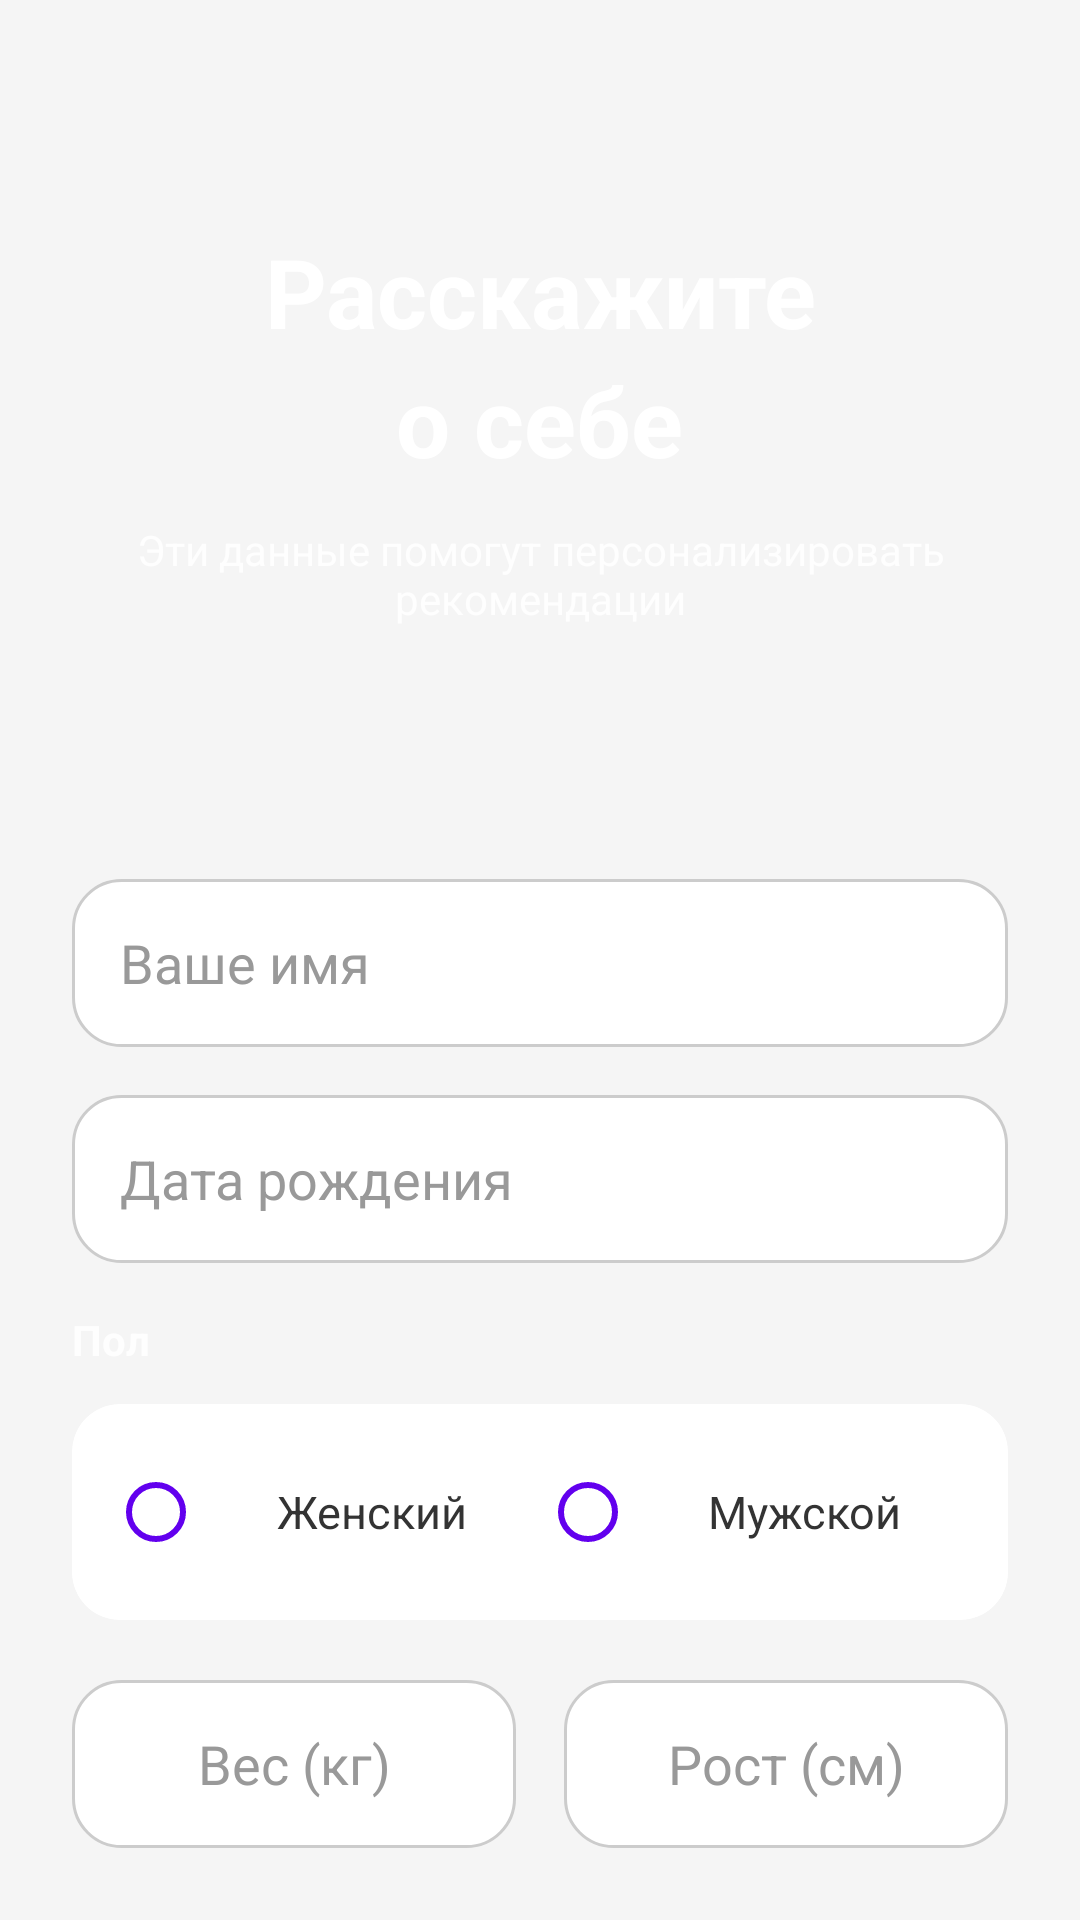

Reconstruct the res/layout file that produces this screen, plus the resources it refers to.
<!-- AndroidManifest.xml: application theme Theme.MigraineTracker -->
<!-- res/layout/fragment_onboarding_user_info.xml -->
<?xml version="1.0" encoding="utf-8"?>
<ScrollView xmlns:android="http://schemas.android.com/apk/res/android"
    xmlns:app="http://schemas.android.com/apk/res-auto"
    android:layout_width="match_parent"
    android:layout_height="match_parent"
    android:fillViewport="true">

    <LinearLayout
        android:layout_width="match_parent"
        android:layout_height="wrap_content"
        android:orientation="vertical"
        android:padding="24dp">

        <LinearLayout
            android:layout_width="match_parent"
            android:layout_height="0dp"
            android:layout_weight="1"
            android:orientation="vertical"
            android:gravity="center"
            android:layout_marginBottom="32dp">

            <TextView
                android:layout_width="wrap_content"
                android:layout_height="wrap_content"
                android:text="Расскажите"
                android:textSize="32sp"
                android:textStyle="bold"
                android:textColor="@android:color/white"
                android:gravity="center" />

            <TextView
                android:layout_width="wrap_content"
                android:layout_height="wrap_content"
                android:text="о себе"
                android:textSize="32sp"
                android:textStyle="bold"
                android:textColor="@android:color/white"
                android:gravity="center"
                android:layout_marginBottom="12dp" />

            <TextView
                android:layout_width="match_parent"
                android:layout_height="wrap_content"
                android:text="Эти данные помогут персонализировать рекомендации"
                android:textSize="14sp"
                android:textColor="@android:color/white"
                android:alpha="0.85"
                android:gravity="center" />

        </LinearLayout>

        <LinearLayout
            android:layout_width="match_parent"
            android:layout_height="wrap_content"
            android:orientation="vertical">

            <EditText
                android:id="@+id/edit_name"
                android:layout_width="match_parent"
                android:layout_height="56dp"
                android:hint="Ваше имя"
                android:inputType="textCapWords"
                android:maxLines="1"
                android:textColor="#333333"
                android:textColorHint="#999999"
                android:padding="16dp"
                android:background="@drawable/edit_text_rounded"
                android:layout_marginBottom="16dp" />

            <EditText
                android:id="@+id/edit_birth_date"
                android:layout_width="match_parent"
                android:layout_height="56dp"
                android:hint="Дата рождения"
                android:inputType="none"
                android:focusable="false"
                android:clickable="true"
                android:textColor="#333333"
                android:textColorHint="#999999"
                android:padding="16dp"
                android:background="@drawable/edit_text_rounded"
                android:layout_marginBottom="16dp" />

            <TextView
                android:layout_width="match_parent"
                android:layout_height="wrap_content"
                android:text="Пол"
                android:textSize="14sp"
                android:textStyle="bold"
                android:textColor="@android:color/white"
                android:alpha="0.85"
                android:layout_marginBottom="12dp" />

            <com.google.android.material.card.MaterialCardView
                android:layout_width="match_parent"
                android:layout_height="wrap_content"
                app:cardCornerRadius="16dp"
                app:cardElevation="0dp"
                app:strokeWidth="1dp"
                app:strokeColor="@android:color/white"
                app:cardBackgroundColor="@android:color/white"
                android:layout_marginBottom="20dp">

                <RadioGroup
                    android:id="@+id/radio_group_gender"
                    android:layout_width="match_parent"
                    android:layout_height="wrap_content"
                    android:orientation="horizontal"
                    android:padding="12dp"
                    android:gravity="center">

                    <com.google.android.material.radiobutton.MaterialRadioButton
                        android:id="@+id/radio_female"
                        android:layout_width="0dp"
                        android:layout_height="wrap_content"
                        android:layout_weight="1"
                        android:text="Женский"
                        android:textSize="15sp"
                        android:textColor="#333333"
                        android:buttonTint="?attr/colorPrimary"
                        android:gravity="center" />

                    <com.google.android.material.radiobutton.MaterialRadioButton
                        android:id="@+id/radio_male"
                        android:layout_width="0dp"
                        android:layout_height="wrap_content"
                        android:layout_weight="1"
                        android:text="Мужской"
                        android:textSize="15sp"
                        android:textColor="#333333"
                        android:buttonTint="?attr/colorPrimary"
                        android:gravity="center" />

                </RadioGroup>

            </com.google.android.material.card.MaterialCardView>

            <LinearLayout
                android:layout_width="match_parent"
                android:layout_height="wrap_content"
                android:orientation="horizontal">

                <EditText
                    android:id="@+id/edit_weight"
                    android:layout_width="0dp"
                    android:layout_height="56dp"
                    android:layout_weight="1"
                    android:layout_marginEnd="8dp"
                    android:hint="Вес (кг)"
                    android:inputType="numberDecimal"
                    android:textColor="#333333"
                    android:textColorHint="#999999"
                    android:gravity="center"
                    android:padding="16dp"
                    android:background="@drawable/edit_text_rounded" />

                <EditText
                    android:id="@+id/edit_height"
                    android:layout_width="0dp"
                    android:layout_height="56dp"
                    android:layout_weight="1"
                    android:layout_marginStart="8dp"
                    android:hint="Рост (см)"
                    android:inputType="number"
                    android:textColor="#333333"
                    android:textColorHint="#999999"
                    android:gravity="center"
                    android:padding="16dp"
                    android:background="@drawable/edit_text_rounded" />

            </LinearLayout>

        </LinearLayout>

    </LinearLayout>

</ScrollView>
<!-- resources referenced by this layout -->
<resources>
  <!-- drawable edit_text_rounded (drawable) -->
  <?xml version="1.0" encoding="utf-8"?>
  <shape xmlns:android="http://schemas.android.com/apk/res/android">
      <solid android:color="@android:color/white" />
      <corners android:radius="16dp" />
      <stroke
          android:width="1dp"
          android:color="#CCCCCC" />
  </shape>
  <style name="Theme.MigraineTracker" parent="Theme.MaterialComponents.DayNight.NoActionBar">
  
          <item name="colorPrimary">@color/purple_500</item>
          <item name="colorPrimaryVariant">@color/purple_700</item>
          <item name="colorOnPrimary">@color/white</item>
          <item name="colorSecondary">@color/teal_200</item>
          <item name="colorSecondaryVariant">@color/teal_700</item>
          <item name="colorOnSecondary">@color/black</item>
  
          <item name="colorSurface">@color/background_card</item>
          <item name="colorOnSurface">@color/black</item>
          <item name="android:colorBackground">@color/background_main</item>
          <item name="colorOnBackground">@color/black</item>
  
          <item name="android:statusBarColor">?attr/colorPrimaryVariant</item>
          <item name="android:windowActionBar">false</item>
          <item name="windowNoTitle">true</item>
  
          <item name="materialAlertDialogTheme">@style/ThemeOverlay.MaterialComponents.MaterialAlertDialog</item>
  
          <item name="colorButtonNormal">?attr/colorPrimary</item>
          <item name="colorControlHighlight">?attr/colorPrimary</item>
      </style>
  <color name="purple_500">#FF6200EE</color>
  <color name="purple_700">#FF3700B3</color>
  <color name="white">#FFFFFFFF</color>
  <color name="teal_200">#FF03DAC5</color>
  <color name="teal_700">#FF018786</color>
  <color name="black">#FF000000</color>
  <color name="background_card">#FFFFFFFF</color>
  <color name="background_main">#FFF5F5F5</color>
</resources>
